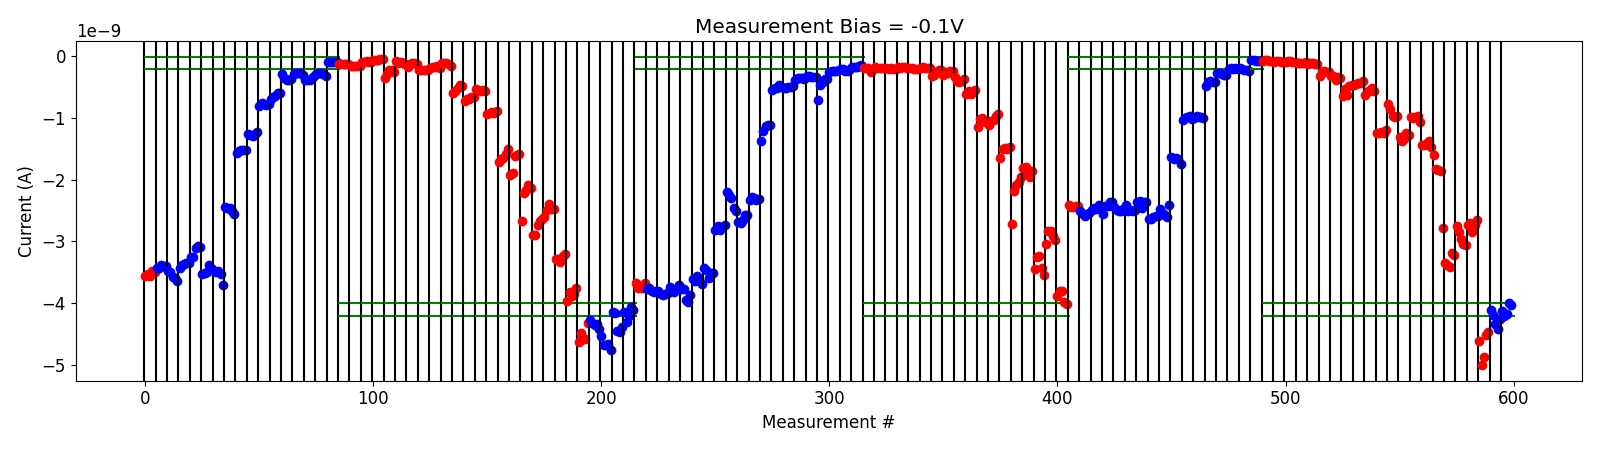

Data behind this chart, as committed beside it:
# pulse_v, pulse_width, num_applied, meas_v, i_0, i_1, i_2, i_3, i_4
2.500000000000000000e+00, 4.999999999999999774e-07, 1.000000000000000000e+03, -1.000000000000000056e-01, -7.371245100000000927e-11, -6.318805099999999647e-11, -6.884242300000000113e-11, -7.281269300000000215e-11, -7.350463099999999612e-11
2.500000000000000000e+00, 4.999999999999999774e-07, 1.000000000000000000e+03, -1.000000000000000056e-01, -8.841458850000000398e-11, -8.561232750000000480e-11, -8.512500549999999679e-11, -9.208240450000000855e-11, -9.736005800000000798e-11
3.000000000000000000e+00, 4.999999999999999774e-07, 1.000000000000000000e+03, -1.000000000000000056e-01, -9.347180450000000585e-11, -7.637322549999999468e-11, -8.420175700000000359e-11, -9.292261050000000515e-11, -9.959227550000001336e-11
3.500000000000000000e+00, 4.999999999999999774e-07, 1.000000000000000000e+03, -1.000000000000000056e-01, -1.090767980000000124e-10, -1.117089229999999999e-10, -1.107642440000000078e-10, -1.101997340000000062e-10, -9.934899260000000467e-11
4.000000000000000000e+00, 4.999999999999999774e-07, 1.000000000000000000e+03, -1.000000000000000056e-01, -1.230968829999999844e-10, -1.145845990000000054e-10, -1.147837750000000176e-10, -1.221141479999999959e-10, -1.213829070000000029e-10
4.500000000000000000e+00, 4.999999999999999774e-07, 1.000000000000000000e+03, -1.000000000000000056e-01, -3.182094140000000161e-10, -2.521930820000000444e-10, -2.485269880000000128e-10, -2.522820160000000072e-10, -2.519893980000000019e-10
4.500000000000000000e+00, 4.999999999999999774e-07, 1.000000000000000000e+03, -1.000000000000000056e-01, -3.218620759999999970e-10, -3.251653020000000151e-10, -3.847526940000000068e-10, -3.447856480000000267e-10, -3.465598480000000059e-10
5.000000000000000000e+00, 4.999999999999999774e-07, 1.000000000000000000e+03, -1.000000000000000056e-01, -6.406032350000000805e-10, -5.288331699999999795e-10, -6.216365050000000810e-10, -4.880691664999999690e-10, -4.751124680000000818e-10
5.500000000000000000e+00, 4.999999999999999774e-07, 1.000000000000000000e+03, -1.000000000000000056e-01, -4.741023035000000628e-10, -4.524205935000000744e-10, -4.377116509999999836e-10, -4.281733045000000494e-10, -4.080271090000000424e-10
6.000000000000000000e+00, 4.999999999999999774e-07, 1.000000000000000000e+03, -1.000000000000000056e-01, -6.342674700000001269e-10, -5.720530849999999954e-10, -5.661385399999999805e-10, -5.182528850000000761e-10, -5.705948600000000307e-10
6.500000000000000000e+00, 4.999999999999999774e-07, 1.000000000000000000e+03, -1.000000000000000056e-01, -1.241048820000000089e-09, -1.250803459999999968e-09, -1.230836489999999937e-09, -1.237751580000000205e-09, -1.195471930000000128e-09
6.500000000000000000e+00, 4.999999999999999774e-07, 1.000000000000000000e+03, -1.000000000000000056e-01, -7.695429630000001007e-10, -8.561672530000000379e-10, -9.672191449999999091e-10, -9.887891570000000029e-10, -9.744591110000000760e-10
7.000000000000000000e+00, 4.999999999999999774e-07, 1.000000000000000000e+03, -1.000000000000000056e-01, -1.315868660000000158e-09, -1.377421990000000165e-09, -1.336133700000000163e-09, -1.248578339999999889e-09, -1.270936709999999982e-09
7.500000000000000000e+00, 4.999999999999999774e-07, 1.000000000000000000e+03, -1.000000000000000056e-01, -9.803376390000000372e-10, -1.007190140000000120e-09, -9.817800129999999701e-10, -9.612385020000001115e-10, -1.061055510000000114e-09
8.000000000000000000e+00, 4.999999999999999774e-07, 1.000000000000000000e+03, -1.000000000000000056e-01, -1.433351499999999876e-09, -1.445492220000000107e-09, -1.400714669999999932e-09, -1.368424570000000005e-09, -1.475950579999999953e-09
8.500000000000000000e+00, 4.999999999999999774e-07, 1.000000000000000000e+03, -1.000000000000000056e-01, -1.605530139999999938e-09, -1.834288210000000175e-09, -1.840449220000000029e-09, -1.863932190000000237e-09, -2.780243600000000224e-09
8.500000000000000000e+00, 4.999999999999999774e-07, 1.000000000000000000e+03, -1.000000000000000056e-01, -3.357315579999999897e-09, -3.382106460000000379e-09, -3.420288720000000072e-09, -3.180225740000000346e-09, -3.221555740000000243e-09
8.699999999999999289e+00, 4.999999999999999774e-07, 1.000000000000000000e+03, -1.000000000000000056e-01, -2.758528220000000328e-09, -2.852378860000000327e-09, -2.964629140000000230e-09, -3.041419320000000309e-09, -3.054893400000000240e-09
8.899999999999998579e+00, 4.999999999999999774e-07, 1.000000000000000000e+03, -1.000000000000000056e-01, -2.741699300000000349e-09, -2.706229560000000181e-09, -2.841000339999999872e-09, -2.732545519999999936e-09, -2.654769740000000005e-09
9.099999999999997868e+00, 4.999999999999999774e-07, 1.000000000000000000e+03, -1.000000000000000056e-01, -4.607234475000000208e-09, -5.006274800000000208e-09, -4.873261470000000326e-09, -4.522136744999999727e-09, -4.461350150000000157e-09
-2.000000000000000111e-01, 4.999999999999999774e-07, 1.000000000000000000e+03, -1.000000000000000056e-01, -4.108779995000000031e-09, -4.190257354999999864e-09, -4.343527475000000221e-09, -4.411689029999999704e-09, -4.252076240000000273e-09
-4.000000000000000222e-01, 4.999999999999999774e-07, 1.000000000000000000e+03, -1.000000000000000056e-01, -4.121142814999999924e-09, -4.201692349999999709e-09, -4.179027790000000487e-09, -4.002334530000000299e-09, -4.036503754999999738e-09
